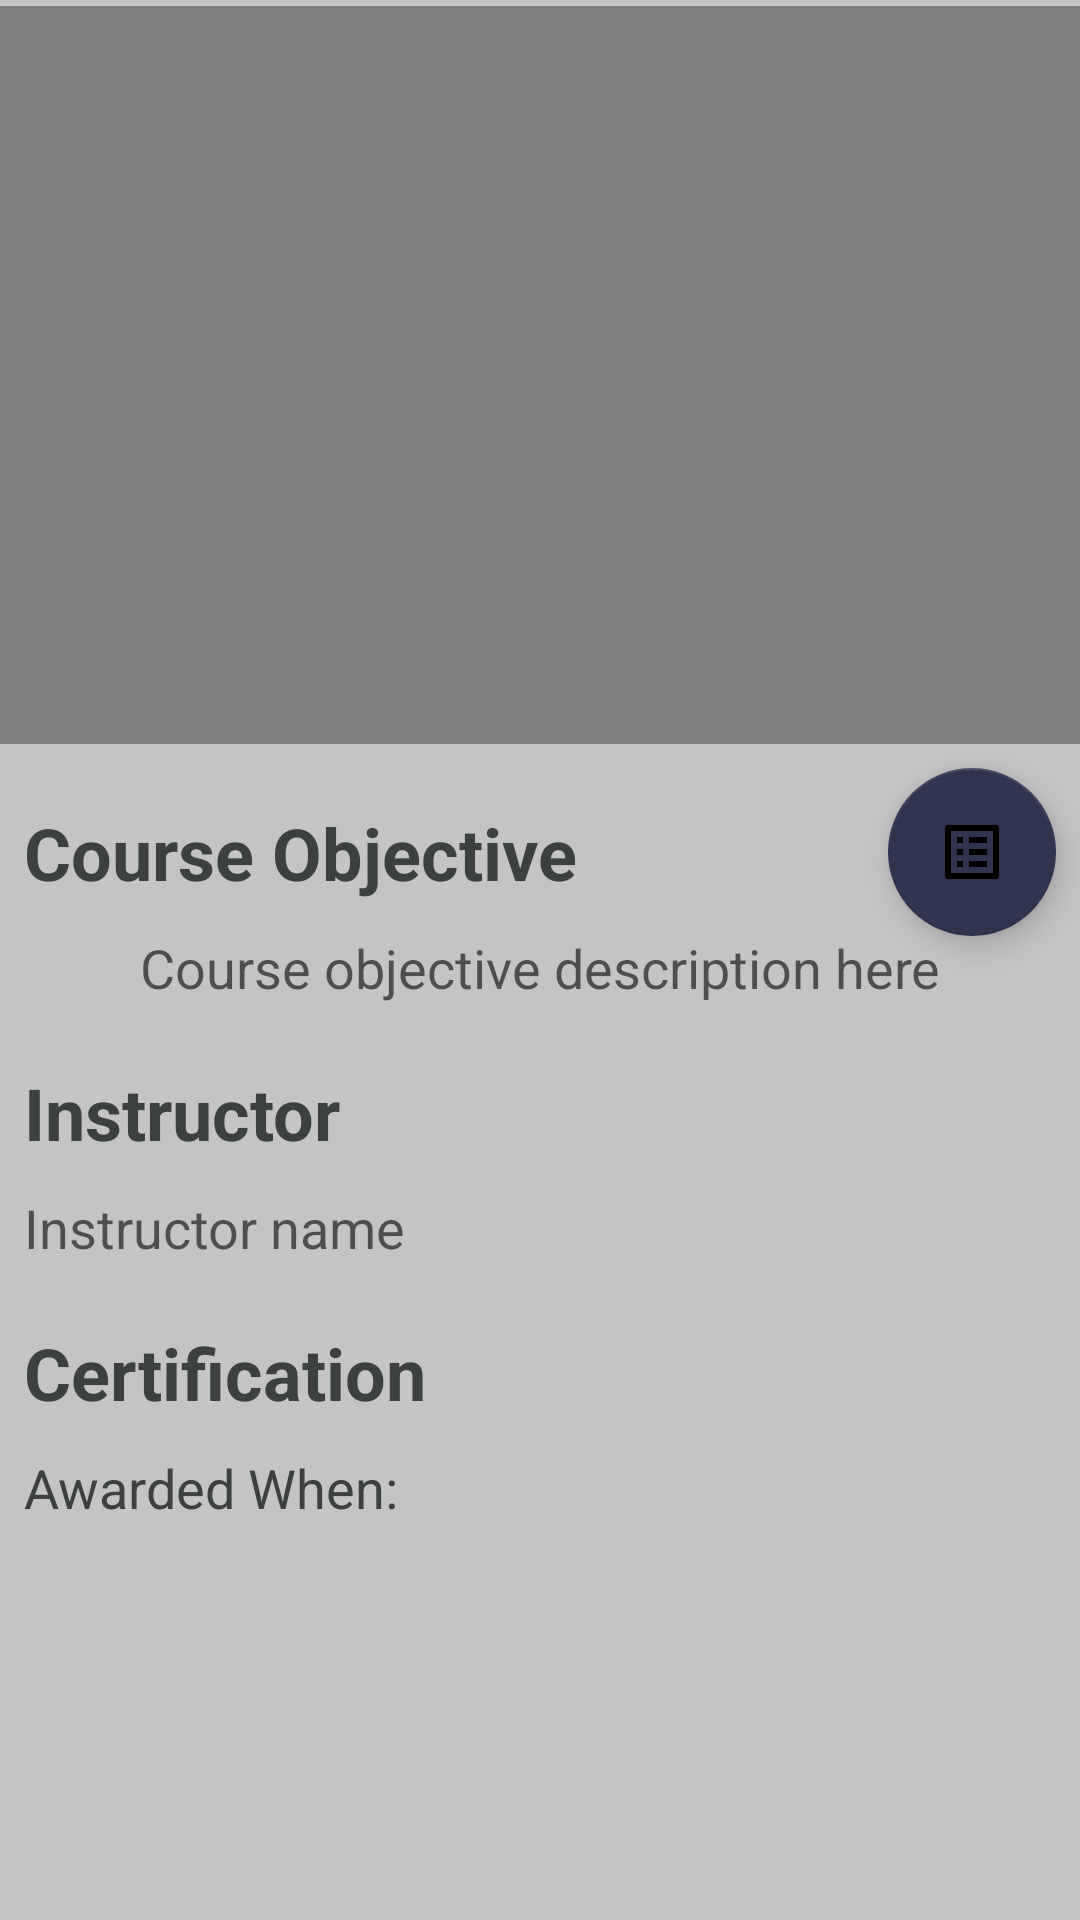

Android layout source for this screen:
<!-- AndroidManifest.xml: application theme Theme.SasaKazi -->
<!-- res/layout/activity_course_objective.xml -->
<?xml version="1.0" encoding="utf-8"?>
<androidx.constraintlayout.widget.ConstraintLayout xmlns:android="http://schemas.android.com/apk/res/android"
    xmlns:app="http://schemas.android.com/apk/res-auto"
    xmlns:tools="http://schemas.android.com/tools"
    android:layout_width="match_parent"
    android:layout_height="match_parent"
    android:background="@color/light_background"
    tools:context=".ui.course_objective.CourseObjectiveActivity">

    <VideoView
        android:id="@+id/courseIntroVideoView"
        android:layout_width="411dp"
        android:layout_height="246dp"
        android:layout_marginStart="2dp"
        android:layout_marginTop="2dp"
        android:layout_marginEnd="2dp"
        app:layout_constraintEnd_toEndOf="parent"
        app:layout_constraintStart_toStartOf="parent"
        app:layout_constraintTop_toTopOf="parent" />

    <TextView
        android:id="@+id/courseObj"
        android:layout_width="wrap_content"
        android:layout_height="wrap_content"
        android:layout_marginStart="8dp"
        android:layout_marginTop="20dp"
        android:text="@string/course_objective"
        android:fontFamily="sans-serif"
        android:textSize="24sp"
        android:textColor="@color/welcome_txt_color"
        android:textStyle="bold"
        app:layout_constraintStart_toStartOf="parent"
        app:layout_constraintTop_toBottomOf="@+id/courseIntroVideoView" />

    <TextView
        android:id="@+id/objectiveDescription"
        android:layout_width="wrap_content"
        android:layout_height="wrap_content"
        android:layout_marginStart="8dp"
        android:layout_marginTop="10dp"
        android:layout_marginEnd="8dp"
        android:fontFamily="sans-serif"
        android:hint="@string/description_hint"
        android:textColor="@color/welcome_txt_color"
        android:textSize="18sp"
        android:textStyle="normal"
        app:layout_constraintEnd_toEndOf="parent"
        app:layout_constraintStart_toStartOf="parent"
        app:layout_constraintTop_toBottomOf="@+id/courseObj" />

    <TextView
        android:id="@+id/instructorTitle"
        android:layout_width="wrap_content"
        android:layout_height="wrap_content"
        android:layout_marginStart="8dp"
        android:layout_marginTop="20dp"
        android:text="@string/instructor"
        android:textColor="@color/welcome_txt_color"
        android:fontFamily="sans-serif"
        android:textSize="24sp"
        android:textStyle="bold"
        app:layout_constraintStart_toStartOf="parent"
        app:layout_constraintTop_toBottomOf="@+id/objectiveDescription" />

    <TextView
        android:id="@+id/instructorName"
        android:layout_width="wrap_content"
        android:layout_height="wrap_content"
        android:layout_marginStart="8dp"
        android:layout_marginTop="10dp"
        android:hint="@string/instructor_name"
        android:textColor="@color/welcome_txt_color"
        android:textSize="18sp"
        android:textStyle="normal"
        android:fontFamily="sans-serif"
        app:layout_constraintStart_toStartOf="parent"
        app:layout_constraintTop_toBottomOf="@+id/instructorTitle" />

    <TextView
        android:id="@+id/cert"
        android:layout_width="wrap_content"
        android:layout_height="wrap_content"
        android:layout_marginStart="8dp"
        android:layout_marginTop="20dp"
        android:text="@string/certification_conditions"
        android:textColor="@color/welcome_txt_color"
        android:fontFamily="sans-serif"
        android:textSize="24sp"
        android:textStyle="bold"
        app:layout_constraintStart_toStartOf="parent"
        app:layout_constraintTop_toBottomOf="@+id/instructorName" />

    <TextView
        android:id="@+id/awardConditions"
        android:layout_width="wrap_content"
        android:layout_height="wrap_content"
        android:layout_marginStart="8dp"
        android:layout_marginTop="10dp"
        android:text="@string/awarded_when"
        android:textColor="@color/welcome_txt_color"
        android:textSize="18sp"
        android:textStyle="normal"
        android:fontFamily="sans-serif"
        app:layout_constraintStart_toStartOf="parent"
        app:layout_constraintTop_toBottomOf="@+id/cert" />

    <ListView
        android:id="@+id/ConditionsListView"
        android:layout_width="wrap_content"
        android:layout_height="wrap_content"
        android:layout_marginStart="8dp"
        android:layout_marginTop="10dp"
        android:layout_marginEnd="8dp"
        app:layout_constraintEnd_toEndOf="parent"
        app:layout_constraintStart_toStartOf="parent"
        app:layout_constraintTop_toBottomOf="@+id/awardConditions" />

    <com.google.android.material.floatingactionbutton.FloatingActionButton
        android:id="@+id/floatingActionButton"
        android:layout_width="wrap_content"
        android:layout_height="wrap_content"
        android:layout_marginTop="8dp"
        android:layout_marginEnd="8dp"
        android:background="#31344E"
        android:clickable="true"
        android:contentDescription="@string/course_info"
        android:focusable="true"
        app:backgroundTint="#31344E"
        app:layout_constraintEnd_toEndOf="parent"
        app:layout_constraintTop_toBottomOf="@+id/courseIntroVideoView"
        app:srcCompat="@drawable/baseline_list_alt_black_24dp" />

</androidx.constraintlayout.widget.ConstraintLayout>
<!-- resources referenced by this layout -->
<resources>
  <color name="light_background">#C4C4C4</color>
  <color name="welcome_txt_color">#3C4040</color>
  <!-- drawable baseline_list_alt_black_24dp (drawable) -->
  <?xml version="1.0" encoding="UTF-8" standalone="no"?>
  <vector xmlns:android="http://schemas.android.com/apk/res/android" android:height="24dp" android:tint="@color/light_background" android:viewportHeight="24.0" android:viewportWidth="24.0" android:width="24dp">
      <path android:fillColor="@color/light_background" android:pathData="M19,5v14L5,19L5,5h14m1.1,-2L3.9,3c-0.5,0 -0.9,0.4 -0.9,0.9v16.2c0,0.4 0.4,0.9 0.9,0.9h16.2c0.4,0 0.9,-0.5 0.9,-0.9L21,3.9c0,-0.5 -0.5,-0.9 -0.9,-0.9zM11,7h6v2h-6L11,7zM11,11h6v2h-6v-2zM11,15h6v2h-6zM7,7h2v2L7,9zM7,11h2v2L7,13zM7,15h2v2L7,17z"/>
  </vector>
  <string name="awarded_when">Awarded When:</string>
  <string name="certification_conditions">Certification</string>
  <string name="course_info">Course Info</string>
  <string name="course_objective">Course Objective</string>
  <string name="description_hint">Course objective description here</string>
  <string name="instructor">Instructor</string>
  <string name="instructor_name">Instructor name</string>
  <style name="Theme.SasaKazi" parent="Theme.MaterialComponents.DayNight.DarkActionBar">
          
          <item name="colorPrimary">@color/solid_background</item>
          <item name="colorPrimaryVariant">@color/solid_background</item>
          <item name="colorOnPrimary">@color/white</item>
          
          <item name="colorSecondary">@color/teal_200</item>
          <item name="colorSecondaryVariant">@color/teal_700</item>
          <item name="colorOnSecondary">@color/black</item>
          
          <item name="android:statusBarColor" tools:targetApi="l">?attr/colorPrimaryVariant</item>
          
      </style>
  <color name="solid_background">#31344E</color>
  <color name="white">#FFFFFFFF</color>
  <color name="teal_200">#FF03DAC5</color>
  <color name="teal_700">#FF018786</color>
  <color name="black">#FF000000</color>
</resources>
